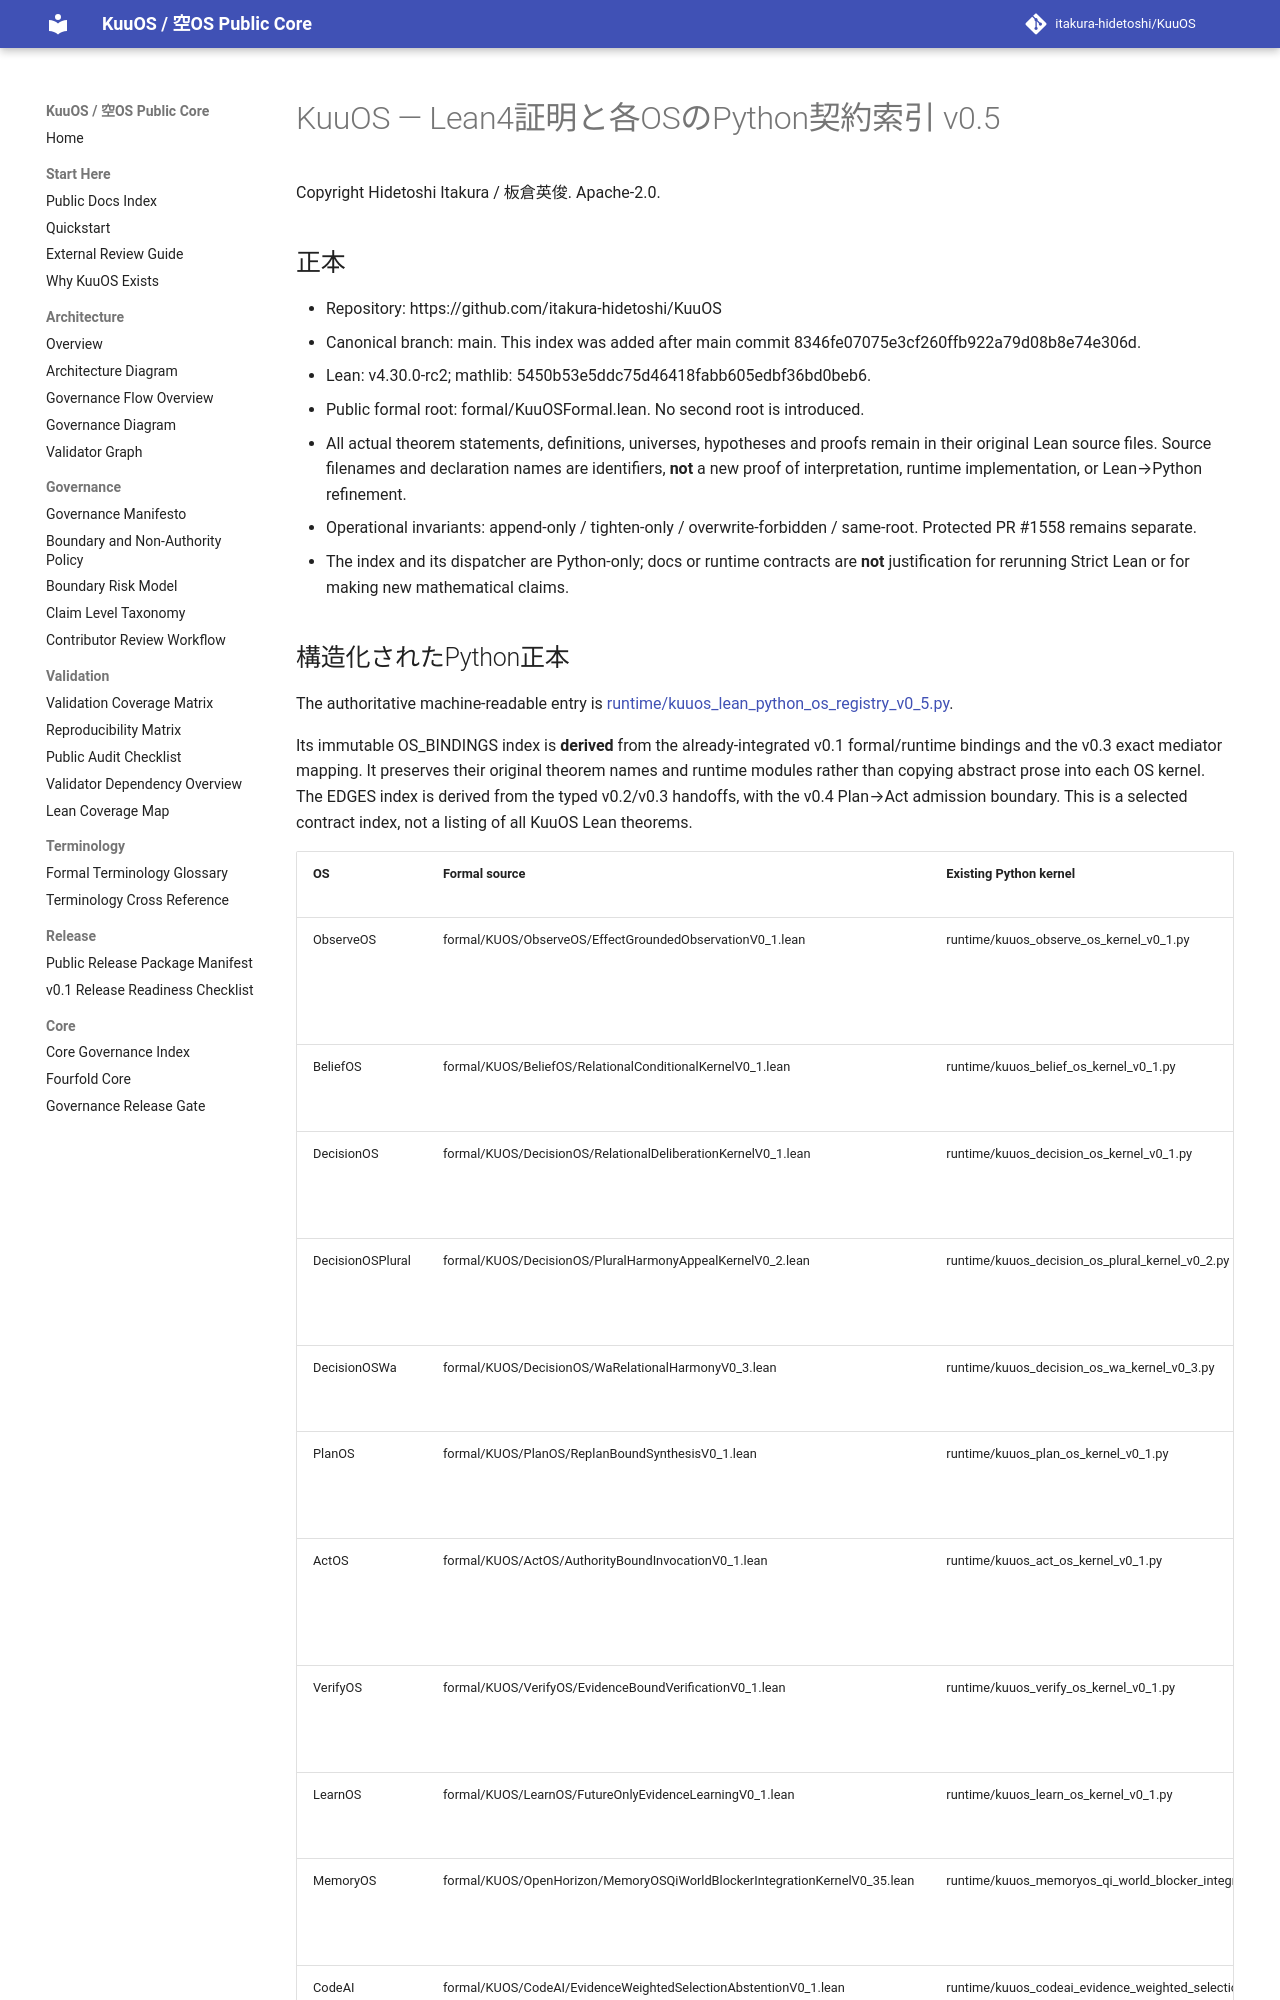

repository: itakura-hidetoshi/KuuOS · page: KUUOS_LEAN_PYTHON_OS_REGISTRY_v0_5/index.html · generator: mkdocs

# KuuOS — Lean4証明と各OSのPython契約索引 v0.5

Copyright Hidetoshi Itakura / 板倉英俊. Apache-2.0.

## 正本

- Repository: https://github.com/itakura-hidetoshi/KuuOS
- Canonical branch: main. This index was added after main commit 8346fe07075e3cf260ffb922a79d08b8e74e306d.
- Lean: v4.30.0-rc2; mathlib: 5450b53e5ddc75d46418fabb605edbf36bd0beb6.
- Public formal root: formal/KuuOSFormal.lean. No second root is introduced.
- All actual theorem statements, definitions, universes, hypotheses and proofs remain in their original Lean source files. Source filenames and declaration names are identifiers, **not** a new proof of interpretation, runtime implementation, or Lean→Python refinement.
- Operational invariants: append-only / tighten-only / overwrite-forbidden / same-root. Protected PR #1558 remains separate.
- The index and its dispatcher are Python-only; docs or runtime contracts are **not** justification for rerunning Strict Lean or for making new mathematical claims.

## 構造化されたPython正本

The authoritative machine-readable entry is
[runtime/kuuos_lean_python_os_registry_v0_5.py](../runtime/kuuos_lean_python_os_registry_v0_5.py).

Its immutable OS_BINDINGS index is **derived** from the already-integrated v0.1
formal/runtime bindings and the v0.3 exact mediator mapping. It preserves their
original theorem names and runtime modules rather than copying abstract prose
into each OS kernel. The EDGES index is derived from the typed v0.2/v0.3
handoffs, with the v0.4 Plan→Act admission boundary. This is a selected
contract index, not a listing of all KuuOS Lean theorems.

| OS | Formal source | Existing Python kernel | Executable projection |
|---|---|---|---|
| ObserveOS | formal/KUOS/ObserveOS/EffectGroundedObservationV0_1.lean | runtime/kuuos_observe_os_kernel_v0_1.py | original state validation; Act→Observe and Observe→Verify links |
| BeliefOS | formal/KUOS/BeliefOS/RelationalConditionalKernelV0_1.lean | runtime/kuuos_belief_os_kernel_v0_1.py | original phase/authority state validation |
| DecisionOS | formal/KUOS/DecisionOS/RelationalDeliberationKernelV0_1.lean | runtime/kuuos_decision_os_kernel_v0_1.py | original state validation; no direct Plan shortcut |
| DecisionOSPlural | formal/KUOS/DecisionOS/PluralHarmonyAppealKernelV0_2.lean | runtime/kuuos_decision_os_plural_kernel_v0_2.py | Decision→Plural edge only, not an invented full-state proof |
| DecisionOSWa | formal/KUOS/DecisionOS/WaRelationalHarmonyV0_3.lean | runtime/kuuos_decision_os_wa_kernel_v0_3.py | Plural→Wa edge only; veto/appeal history retained |
| PlanOS | formal/KUOS/PlanOS/ReplanBoundSynthesisV0_1.lean | runtime/kuuos_plan_os_kernel_v0_1.py | existing state/DAG validation; Wa→Plan and Plan→Act links |
| ActOS | formal/KUOS/ActOS/AuthorityBoundInvocationV0_1.lean | runtime/kuuos_act_os_kernel_v0_1.py | original state/authority validation; admission is not invocation |
| VerifyOS | formal/KUOS/VerifyOS/EvidenceBoundVerificationV0_1.lean | runtime/kuuos_verify_os_kernel_v0_1.py | original state; requires committed observation |
| LearnOS | formal/KUOS/LearnOS/FutureOnlyEvidenceLearningV0_1.lean | runtime/kuuos_learn_os_kernel_v0_1.py | original state; learning inactive until replan |
| MemoryOS | formal/KUOS/OpenHorizon/MemoryOSQiWorldBlockerIntegrationKernelV0_35.lean | runtime/kuuos_memoryos_qi_world_blocker_integration_v0_35.py | blocker projection only; cannot release blocker or rewrite WORLD |
| CodeAI | formal/KUOS/CodeAI/EvidenceWeightedSelectionAbstentionV0_1.lean | runtime/kuuos_codeai_evidence_weighted_selection_abstention_v0_1.py | selection/evidence boundary only; score is not correctness or authority |
| WORLD | formal/KUOS/OpenHorizon/AuthorizedAtomicWorldCommitKernelV0_34.lean | runtime/kuuos_authorized_atomic_world_commit_v0_34.py | source link only; standalone runtime proof status is NO_DATA |
